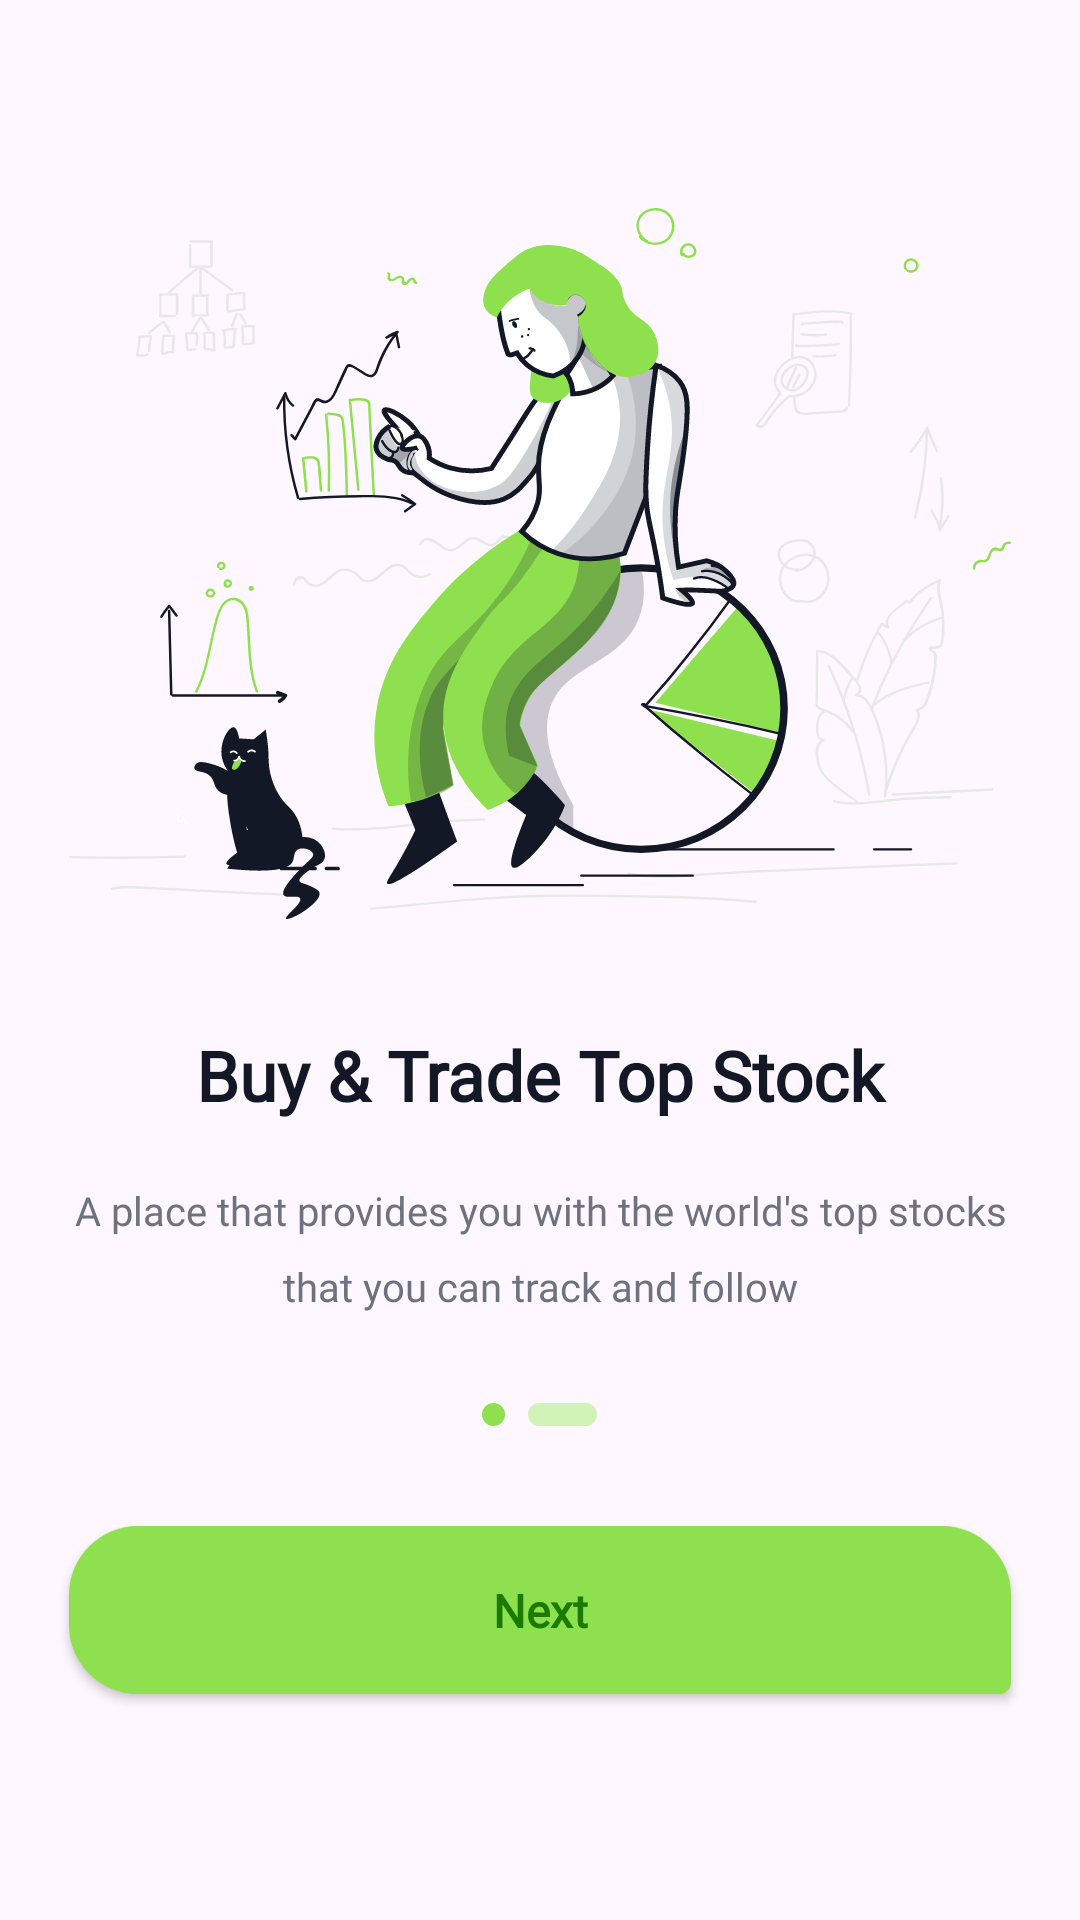

Write the Android layout XML for this screen, with the resource values it uses.
<!-- AndroidManifest.xml: application theme Theme.StockInsight -->
<!-- res/layout/fragment_onboarding.xml -->
<LinearLayout style="@style/groupStyleBackground"
    android:gravity="center_horizontal"
    android:id="@+id/linear11Onboarding"
    android:layout_height="match_parent"
    android:layout_width="match_parent"
    android:orientation="vertical"
    xmlns:android="http://schemas.android.com/apk/res/android"
    xmlns:tools="http://schemas.android.com/tools">

    <ImageView
        android:id="@+id/imageIllustation"
        android:layout_gravity="center_horizontal"
        android:layout_height="@dimen/_247pxh"
        android:layout_marginEnd="@dimen/_24pxh"
        android:layout_marginStart="@dimen/_24pxh"
        android:layout_marginTop="@dimen/_83pxv"
        android:layout_width="@dimen/_327pxh"
        android:scaleType="fitXY"
        android:src="@drawable/img_illustation"
        tools:ignore="ContentDescription"
        tools:src="@drawable/img_illustation" />

    <TextView
        style="@style/txtEudoxusSansbold24"
        android:ellipsize="end"
        android:gravity="center_horizontal"
        android:id="@+id/txtBuyTradeTop"
        android:layout_height="wrap_content"
        android:layout_marginEnd="@dimen/_24pxh"
        android:layout_marginStart="@dimen/_24pxh"
        android:layout_marginTop="@dimen/_44pxv"
        android:layout_width="match_parent"
        android:lineSpacingExtra="@dimen/_7pxh"
        android:singleLine="true"
        android:text="@string/msg_buy_trade_top"
        tools:text="@string/msg_buy_trade_top" />

    <TextView
        style="@style/txtEudoxusSansregular14"
        android:gravity="center_horizontal"
        android:id="@+id/txtAplacethatpr"
        android:layout_height="wrap_content"
        android:layout_marginEnd="@dimen/_24pxh"
        android:layout_marginStart="@dimen/_24pxh"
        android:layout_marginTop="@dimen/_25pxv"
        android:layout_width="match_parent"
        android:lineSpacingExtra="@dimen/_10pxh"
        android:text="@string/msg_a_place_that_pr"
        tools:text="@string/msg_a_place_that_pr" />

    <ImageView
        android:id="@+id/imageTelevision"
        android:layout_gravity="center_horizontal"
        android:layout_height="@dimen/_8pxh"
        android:layout_marginEnd="@dimen/_24pxh"
        android:layout_marginStart="@dimen/_24pxh"
        android:layout_marginTop="@dimen/_36pxv"
        android:layout_width="@dimen/_40pxh"
        android:scaleType="fitXY"
        android:src="@drawable/img_television"
        tools:ignore="ContentDescription"
        tools:src="@drawable/img_television" />

    <androidx.appcompat.widget.AppCompatButton
        style="@style/btnSolidRounded_1"
        android:ellipsize="end"
        android:gravity="center"
        android:id="@+id/btnNext"
        android:layout_height="wrap_content"
        android:layout_marginBottom="@dimen/_20pxv"
        android:layout_marginEnd="@dimen/_24pxh"
        android:layout_marginStart="@dimen/_24pxh"
        android:layout_marginTop="@dimen/_40pxv"
        android:layout_width="match_parent"
        android:lineSpacingExtra="@dimen/_5pxh"
        android:paddingBottom="@dimen/_21pxv"
        android:paddingEnd="@dimen/_30pxh"
        android:paddingStart="@dimen/_30pxh"
        android:paddingTop="@dimen/_21pxv"
        android:singleLine="true"
        android:text="@string/lbl_next"
        android:textAllCaps="false"
        tools:text="@string/lbl_next" />
</LinearLayout>
<!-- resources referenced by this layout -->
<resources>
  <dimen name="_10pxh">9.6dp</dimen>
  <dimen name="_20pxv">26.15dp</dimen>
  <dimen name="_21pxv">27.45dp</dimen>
  <dimen name="_247pxh">237.12dp</dimen>
  <dimen name="_24pxh">23.04dp</dimen>
  <dimen name="_25pxv">32.68dp</dimen>
  <dimen name="_30pxh">28.8dp</dimen>
  <dimen name="_327pxh">313.92dp</dimen>
  <dimen name="_36pxv">47.06dp</dimen>
  <dimen name="_40pxh">38.4dp</dimen>
  <dimen name="_40pxv">52.29dp</dimen>
  <dimen name="_44pxv">57.52dp</dimen>
  <dimen name="_5pxh">4.8dp</dimen>
  <dimen name="_7pxh">6.72dp</dimen>
  <dimen name="_83pxv">108.51dp</dimen>
  <dimen name="_8pxh">7.68dp</dimen>
  <!-- drawable img_illustation: vector/xml drawable (drawable, 75264 chars, omitted) -->
  <!-- drawable img_television (drawable-night) -->
  <vector xmlns:android="http://schemas.android.com/apk/res/android"
          android:width="40dp"
          android:height="8dp"
          android:viewportWidth="40.0"
          android:viewportHeight="8.0">
      <path
          android:pathData="M20,0L36,0A4,4 0,0 1,40 4L40,4A4,4 0,0 1,36 8L20,8A4,4 0,0 1,16 4L16,4A4,4 0,0 1,20 0z"
          android:fillAlpha="0.1"
          android:fillColor="#ffffff"/>
      <path
          android:pathData="M4,0L4,0A4,4 0,0 1,8 4L8,4A4,4 0,0 1,4 8L4,8A4,4 0,0 1,0 4L0,4A4,4 0,0 1,4 0z"
          android:fillColor="#8EE04E"/>
  </vector>
  <string name="lbl_next">Next</string>
  <string name="msg_a_place_that_pr">"A place that provides you with the world's top stocks that you can track and follow"</string>
  <string name="msg_buy_trade_top">Buy &amp; Trade Top Stock</string>
  <style name="btnSolidRounded_1">
          <item name="android:textSize">@dimen/_16pxh</item>
          <item name="android:textColor">@color/light_green_900</item>
          <item name="android:fontFamily">@font/eudoxus_sans</item>
          <item name="android:textFontWeight" tools:targetApi="p">700</item>
          <item name="android:background">@drawable/rectangle_bg_light_green_500_radius_tl_24_tr_24_bl_24_br_4</item>
      </style>
  <style name="groupStyleBackground">
          <item name="android:background">@drawable/rectangle_bg_white_a700</item>
      </style>
  <style name="txtEudoxusSansbold24">
          <item name="android:textSize">@dimen/_24pxh</item>
          <item name="android:textColor">@color/gray_900</item>
          <item name="android:fontFamily">@font/eudoxus_sans</item>
          <item name="android:textFontWeight" tools:targetApi="p">700</item>
      </style>
  <style name="txtEudoxusSansregular14">
          <item name="android:textSize">@dimen/_14pxh</item>
          <item name="android:textColor">@color/gray_600</item>
          <item name="android:fontFamily">@font/eudoxus_sans</item>
          <item name="android:textFontWeight" tools:targetApi="p">400</item>
      </style>
  <style name="Theme.StockInsight" parent="Base.Theme.StockInsight" />
  <dimen name="_16pxh">15.36dp</dimen>
  <color name="light_green_900">#1b7a00</color>
  <!-- drawable rectangle_bg_light_green_500_radius_tl_24_tr_24_bl_24_br_4 (drawable) -->
  <?xml version="1.0" encoding="UTF-8"?>
  <shape android:shape="rectangle" xmlns:android="http://schemas.android.com/apk/res/android">
      <solid android:color="@color/light_green_500"/>
      <corners android:bottomLeftRadius="@dimen/_24pxh"
          android:bottomRightRadius="@dimen/_4pxh"
          android:topLeftRadius="@dimen/_24pxh" android:topRightRadius="@dimen/_24pxh"/>
  </shape>
  <color name="gray_900">#121826</color>
  <dimen name="_14pxh">13.44dp</dimen>
  <color name="gray_600">#6c727f</color>
  <style name="Base.Theme.StockInsight" parent="Theme.Material3.DayNight.NoActionBar">
          
          
      </style>
  <color name="light_green_500">#8ee04e</color>
  <dimen name="_4pxh">3.84dp</dimen>
</resources>
